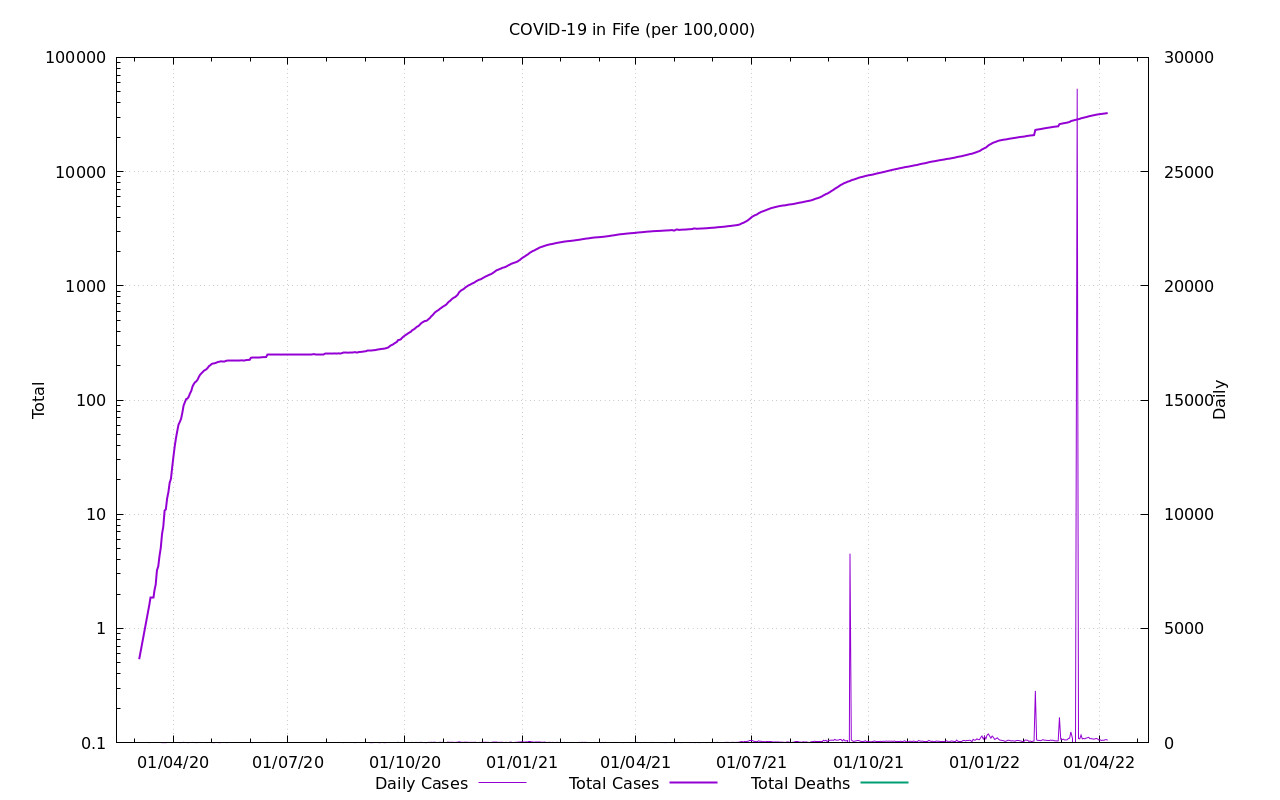

Values plotted in this chart, from the file beside it:
Date, Cases, Deaths, Cases Ratio, Deaths Ratio
2020-03-01, 0.0, , NaN, 
2020-03-02, 0.0, , 0.0, 
2020-03-03, 0.0, , 0.0, 
2020-03-04, 0.0, , 0.0, 
2020-03-05, 0.0, , 0.0, 
2020-03-06, 0.5378, , 2.659, 
2020-03-07, , , , 
2020-03-08, , , , 
2020-03-09, , , , 
2020-03-10, , , , 
2020-03-11, , , , 
2020-03-12, , , , 
2020-03-13, , , , 
2020-03-14, 1.613, 0.0, 0.0209, 0.0
2020-03-15, 1.882, 0.0, 0.02243, 0.0
2020-03-16, 1.882, 0.0, 0.01997, 0.0
2020-03-17, 1.882, 0.0, 0.01903, 0.0
2020-03-18, 2.151, 0.0, 0.01994, 0.0
2020-03-19, 2.42, 0.0, 0.01582, 0.0
2020-03-20, 3.227, 0.0, 0.01956, 0.0
2020-03-21, 3.495, 0.0, 0.01991, 0.0
2020-03-22, 4.302, 0.0, 0.02329, 0.0
2020-03-23, 5.109, 0.0, 0.02533, 0.0
2020-03-24, 6.722, 0.0, 0.03075, 0.0
2020-03-25, 7.798, 0.0, 0.03144, 0.0
2020-03-26, 10.76, 0.0, 0.03708, 0.0
2020-03-27, 11.02, 0.0, 0.03404, 0.0
2020-03-28, 13.71, 0.0, 0.03596, 0.0
2020-03-29, 15.6, 0.0, 0.03723, 0.0
2020-03-30, 18.82, 0.0, 0.03965, 0.0
2020-03-31, 20.44, 0.0, 0.0364, 0.0
2020-04-01, 25.81, 0.0, 0.041, 0.0
2020-04-02, 32, 0.0, 0.04629, 0.0
2020-04-03, 39.53, 0.0, 0.04958, 0.0
2020-04-04, 46.52, 0.0, 0.05266, 0.0
2020-04-05, 53.78, 0.0, 0.0554, 0.0
2020-04-06, 61.04, 0.0, 0.05965, 0.0
2020-04-07, 64.26, 0.0, 0.05962, 0.0
2020-04-08, 68.56, 0.0, 0.05968, 0.0
2020-04-09, 77.44, 0.0, 0.06279, 0.0
2020-04-10, 89.54, 0.0, 0.06901, 0.0
2020-04-11, 95.72, 0.0, 0.0678, 0.0
2020-04-12, 101.9, 0.0, 0.06899, 0.0
2020-04-13, 103, 0.0, 0.06781, 0.0
2020-04-14, 106.7, 0.0, 0.06795, 0.0
2020-04-15, 114, 0.0, 0.06907, 0.0
2020-04-16, 119.9, 0.0, 0.06989, 0.0
2020-04-17, 131.2, 0.0, 0.07361, 0.0
2020-04-18, 138.2, 0.0, 0.07439, 0.0
2020-04-19, 143, 0.0, 0.07302, 0.0
2020-04-20, 145.7, 0.0, 0.07251, 0.0
2020-04-21, 150.8, 0.0, 0.07346, 0.0
2020-04-22, 159.4, 0.0, 0.07504, 0.0
2020-04-23, 166.4, 0.0, 0.07596, 0.0
2020-04-24, 171.3, 0.0, 0.07643, 0.0
2020-04-25, 175.6, 0.0, 0.076, 0.0
2020-04-26, 180.7, 0.0, 0.07664, 0.0
2020-04-27, 183.1, 0.0, 0.0763, 0.0
2020-04-28, 186.1, 0.0, 0.07647, 0.0
2020-04-29, 191.4, , 0.07684, 
... 709 more rows
